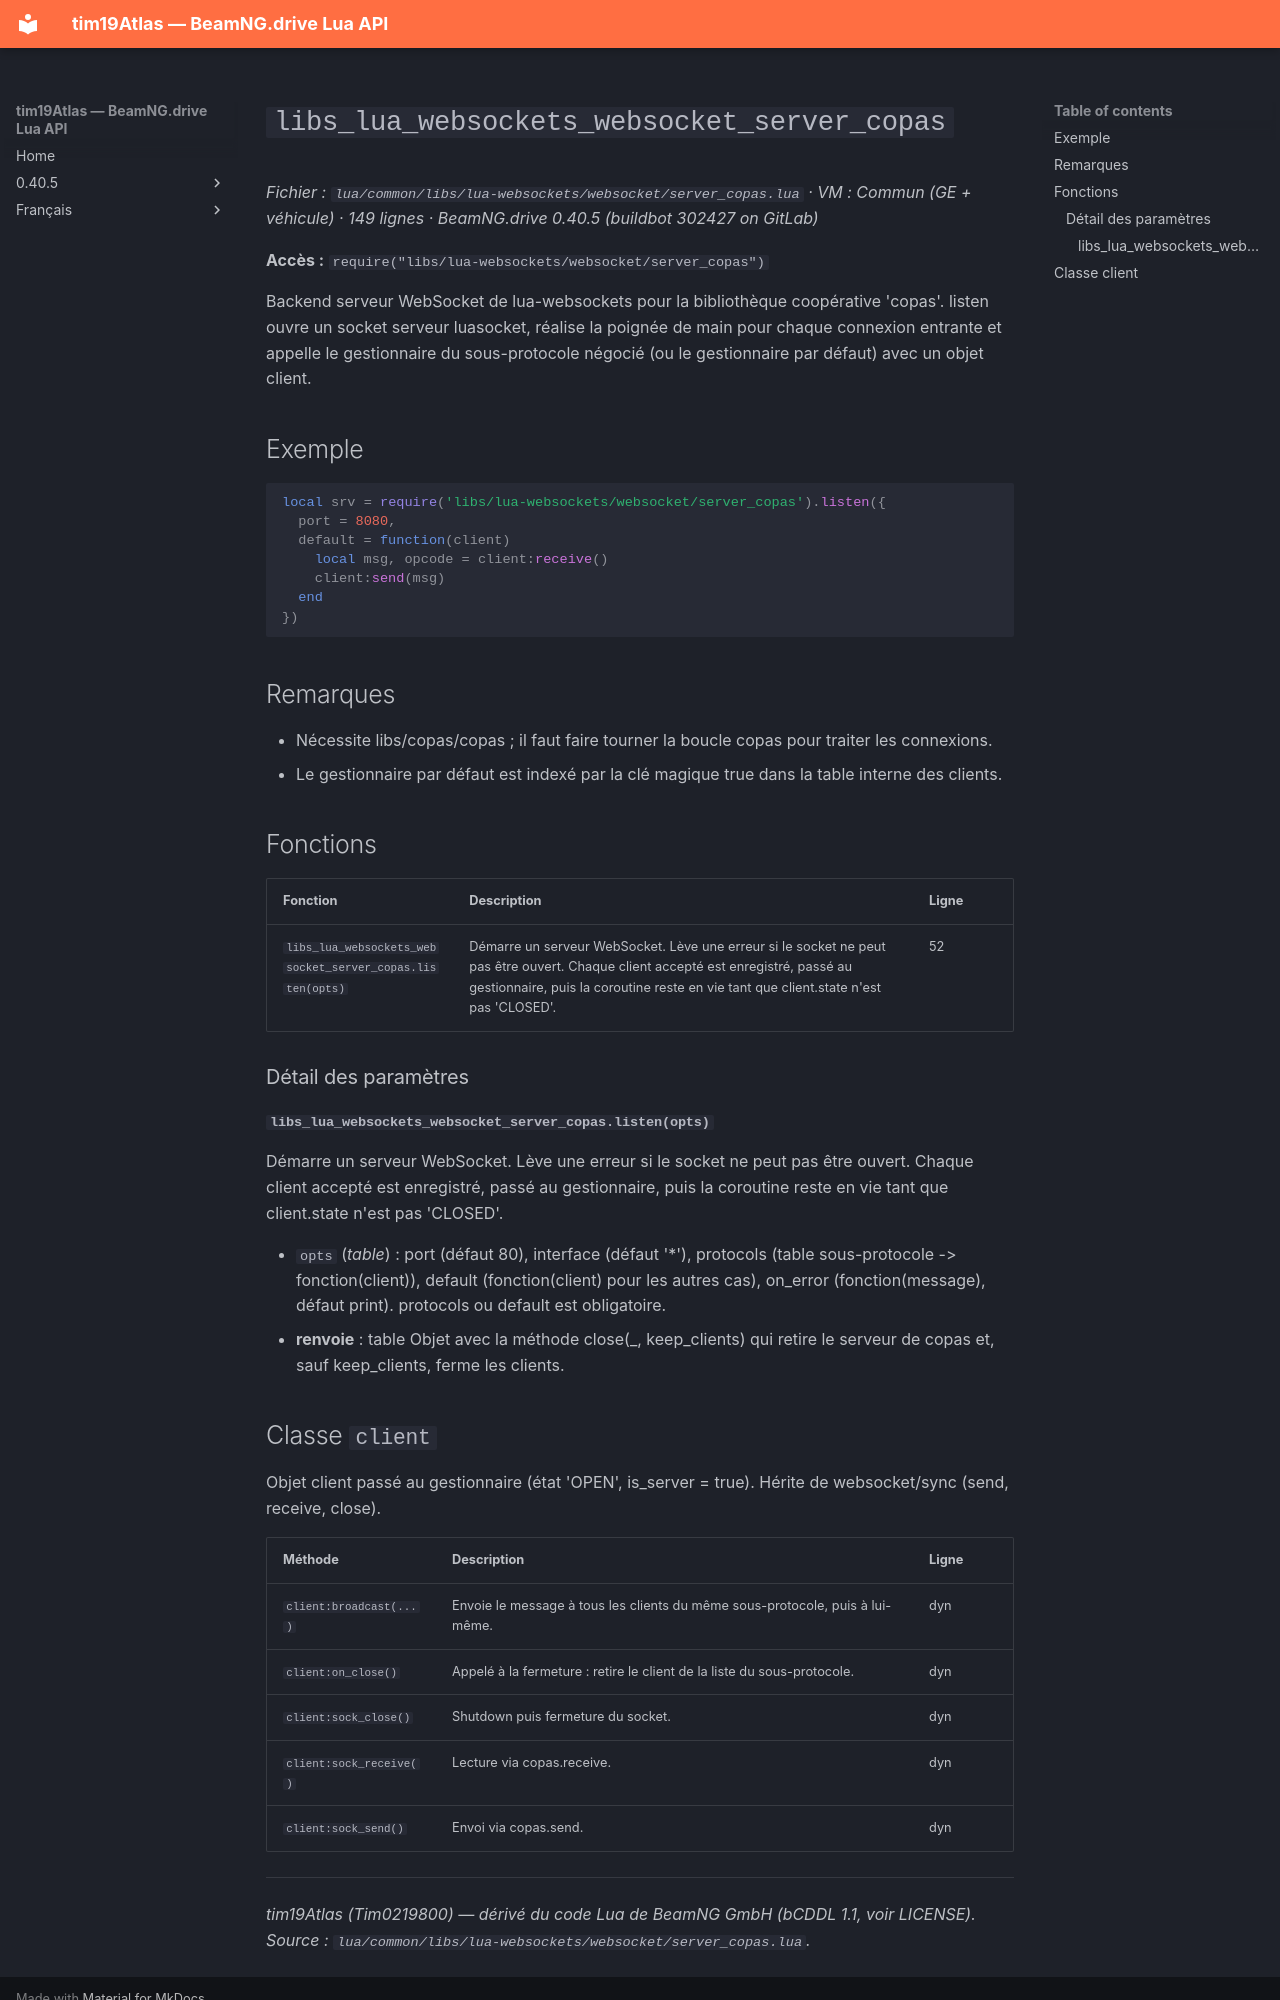

repository: Tim0219800/beamng-lua-atlas · page: fr/0.40.5/common/libs/lua-websockets/websocket/server_copas.html · generator: mkdocs

# `libs_lua_websockets_websocket_server_copas`

*Fichier : `lua/common/libs/lua-websockets/websocket/server_copas.lua` · VM : Commun (GE + véhicule) · 149 lignes · BeamNG.drive 0.40.5 (buildbot 302427 on GitLab)*

**Accès :** `require("libs/lua-websockets/websocket/server_copas")`

Backend serveur WebSocket de lua-websockets pour la bibliothèque coopérative 'copas'. listen ouvre un socket serveur luasocket, réalise la poignée de main pour chaque connexion entrante et appelle le gestionnaire du sous-protocole négocié (ou le gestionnaire par défaut) avec un objet client.

## Exemple

```lua
local srv = require('libs/lua-websockets/websocket/server_copas').listen({
  port = 8080,
  default = function(client)
    local msg, opcode = client:receive()
    client:send(msg)
  end
})
```

## Remarques

- Nécessite libs/copas/copas ; il faut faire tourner la boucle copas pour traiter les connexions.
- Le gestionnaire par défaut est indexé par la clé magique true dans la table interne des clients.

## Fonctions

| Fonction | Description | Ligne |
|---|---|---|
| `libs_lua_websockets_websocket_server_copas.listen(opts)` | Démarre un serveur WebSocket. Lève une erreur si le socket ne peut pas être ouvert. Chaque client accepté est enregistré, passé au gestionnaire, puis la coroutine reste en vie tant que client.state n'est pas 'CLOSED'. | 52 |

### Détail des paramètres

#### `libs_lua_websockets_websocket_server_copas.listen(opts)`

Démarre un serveur WebSocket. Lève une erreur si le socket ne peut pas être ouvert. Chaque client accepté est enregistré, passé au gestionnaire, puis la coroutine reste en vie tant que client.state n'est pas 'CLOSED'.

- `opts` (*table*) : port (défaut 80), interface (défaut '*'), protocols (table sous-protocole -> fonction(client)), default (fonction(client) pour les autres cas), on_error (fonction(message), défaut print). protocols ou default est obligatoire.
- **renvoie** : table Objet avec la méthode close(_, keep_clients) qui retire le serveur de copas et, sauf keep_clients, ferme les clients.
